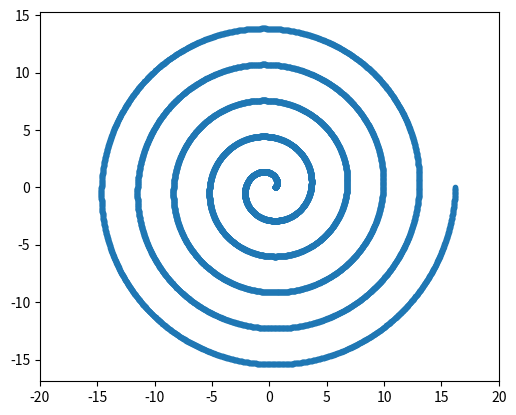

Python code for this plot:
import numpy as np
import matplotlib.pyplot as plt

plt.figure()

angulos = np.linspace(0,10*np.pi,10000)
a=0.5
b=0.5
r=a + b*angulos

x = r*np.cos(angulos)
y = r*np.sin(angulos)

plt.plot(x,y,"o",ms=3)
plt.axis("scaled")
plt.xlim(-20, 20)

plt.show()
